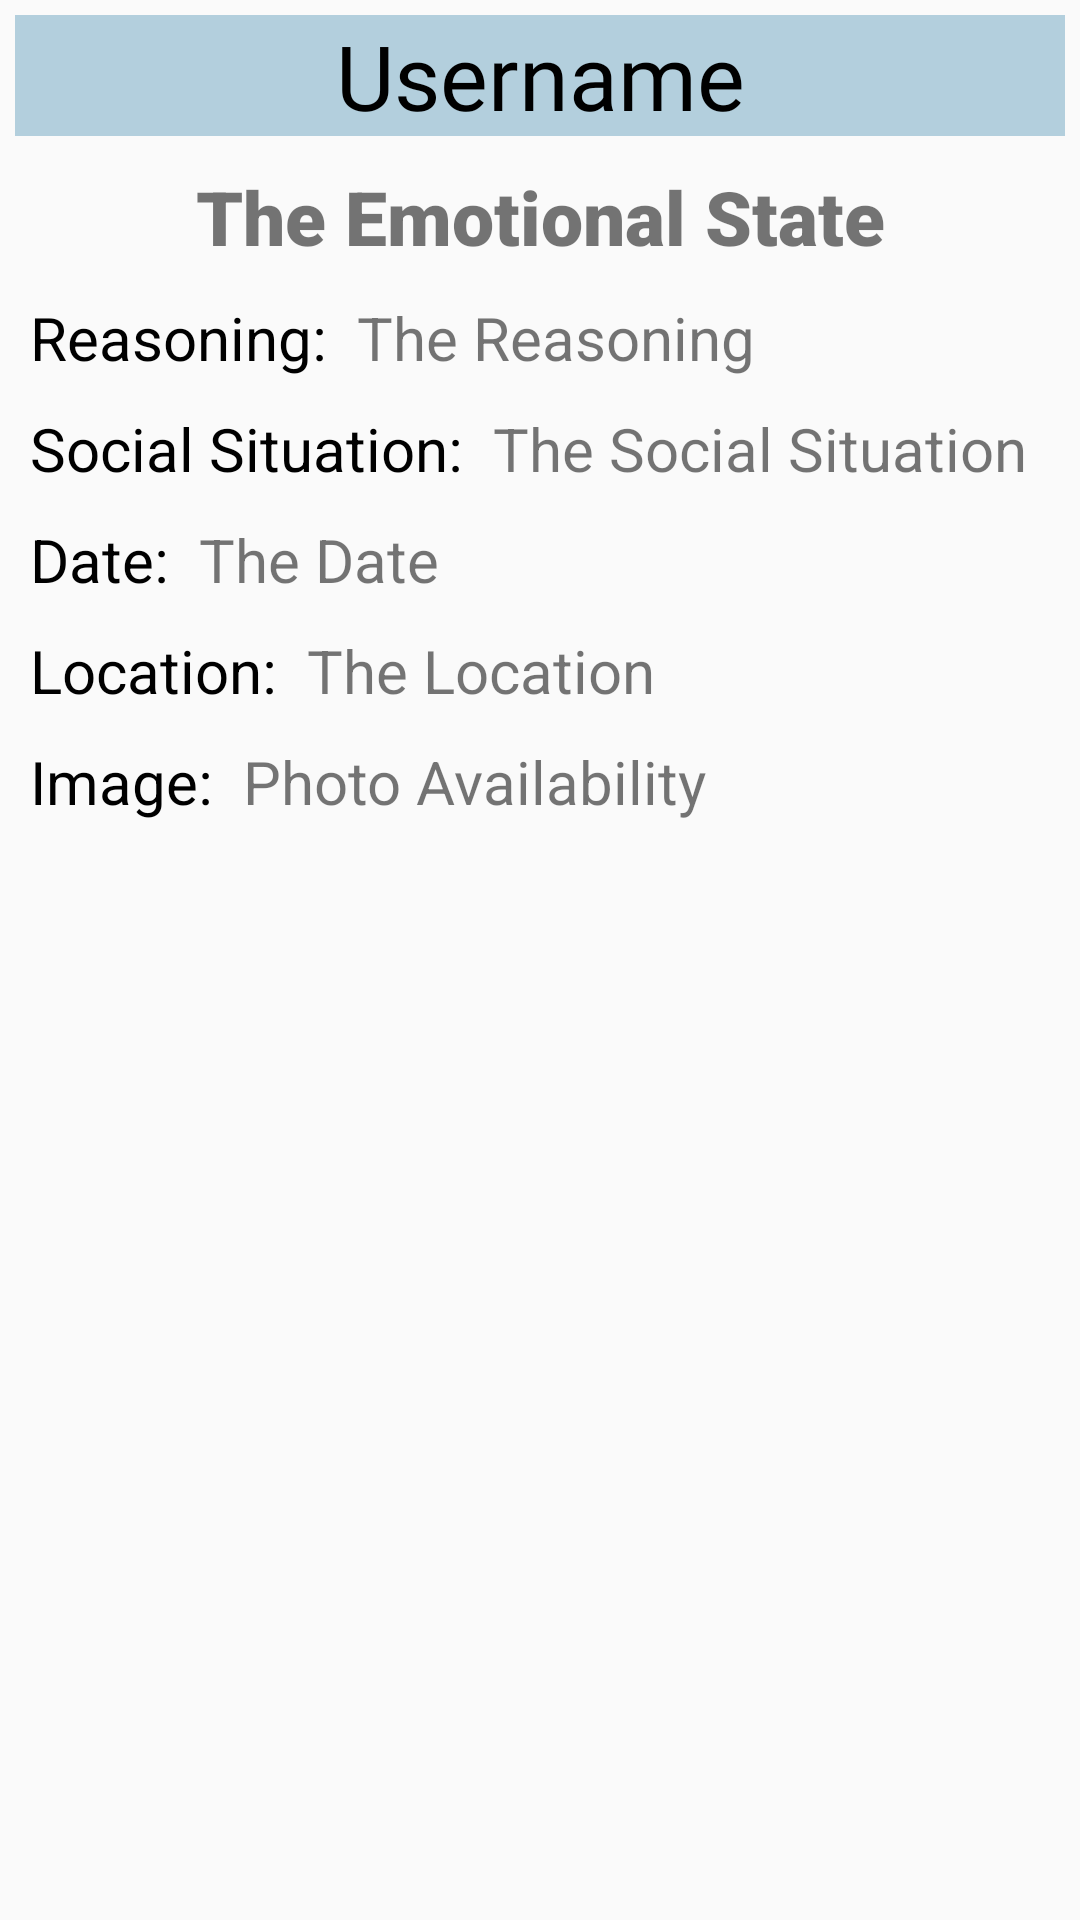

Produce the Android XML layout that renders to this screen, including the resource entries it uses.
<!-- AndroidManifest.xml: application theme MoodiTheme -->
<!-- res/layout/fragment_view_post.xml -->
<?xml version="1.0" encoding="utf-8"?>
<androidx.constraintlayout.widget.ConstraintLayout xmlns:android="http://schemas.android.com/apk/res/android"
    android:layout_width="match_parent"
    android:layout_height="match_parent"
    xmlns:app="http://schemas.android.com/apk/res-auto">

    <LinearLayout
        android:layout_width="match_parent"
        android:layout_height="match_parent"
        android:orientation="vertical">

        <LinearLayout
            android:layout_width="match_parent"
            android:layout_height="wrap_content"
            android:layout_marginTop="5dp"
            android:layout_marginEnd="5dp"
            android:layout_marginStart="5dp"
            android:orientation="horizontal">

            
            <TextView
                android:id="@+id/input_User_textView"
                android:layout_width="match_parent"
                android:layout_height="wrap_content"
                android:background="@color/moodiBackground2"
                android:fontFamily="@font/rancho"
                android:gravity="center_horizontal"
                android:text="Username"
                android:textColor="@color/moodiBlack"
                android:textSize="30sp"
                android:clickable="true"/>
        </LinearLayout>

        <LinearLayout
            android:layout_width="match_parent"
            android:layout_height="wrap_content"
            android:layout_marginTop="10dp"
            android:orientation="horizontal">

            








            

            <TextView
                android:id="@+id/input_EmotionalState_textView"
                android:layout_width="match_parent"
                android:layout_height="wrap_content"
                android:fontFamily="sans-serif-black"
                android:gravity="center_horizontal"
                android:paddingLeft="10dp"
                android:paddingRight="10dp"
                android:text="The Emotional State"
                android:textSize="25sp" />
        </LinearLayout>

        <LinearLayout
            android:layout_width="match_parent"
            android:layout_height="wrap_content"
            android:orientation="horizontal"
            android:layout_marginTop="10dp">
            
            <TextView
                android:id="@+id/textView2"
                android:layout_width="wrap_content"
                android:layout_height="wrap_content"
                android:text="Reasoning:"
                android:textColor="#000000"
                android:textSize="20sp"
                android:paddingRight="10dp"
                android:paddingLeft="10dp"/>

            <TextView
                android:id="@+id/input_Reasoning_textView"
                android:layout_width="wrap_content"
                android:layout_height="wrap_content"
                android:ems="10"
                android:text="The Reasoning"
                android:textSize="20sp" />
        </LinearLayout>

        
        <LinearLayout
            android:layout_width="match_parent"
            android:layout_height="wrap_content"
            android:layout_marginTop="10dp"
            android:orientation="horizontal">

            <TextView
                android:id="@+id/textView20"
                android:layout_width="wrap_content"
                android:layout_height="wrap_content"
                android:paddingRight="10dp"
                android:paddingLeft="10dp"
                android:text="Social Situation:"
                android:textColor="#000000"
                android:textSize="20sp" />

            <TextView
                android:id="@+id/input_SocialSituation_textView"
                android:layout_width="wrap_content"
                android:layout_height="wrap_content"
                android:ems="10"
                android:text="The Social Situation"
                android:textSize="20sp" />
        </LinearLayout>

        
        <LinearLayout
            android:layout_width="match_parent"
            android:layout_height="wrap_content"
            android:layout_marginTop="10dp"
            android:orientation="horizontal">

            <TextView
                android:id="@+id/textView21"
                android:layout_width="wrap_content"
                android:layout_height="wrap_content"
                android:paddingRight="10dp"
                android:paddingLeft="10dp"
                android:text="Date:"
                android:textColor="#000000"
                android:textSize="20sp" />

            <TextView
                android:id="@+id/input_Date_textView"
                android:layout_width="wrap_content"
                android:layout_height="wrap_content"
                android:ems="10"
                android:text="The Date"
                android:textSize="20sp" />
        </LinearLayout>

        
        <LinearLayout
            android:layout_width="match_parent"
            android:layout_height="wrap_content"
            android:layout_marginTop="10dp"
            android:orientation="horizontal">

            <TextView
                android:id="@+id/textView22"
                android:layout_width="wrap_content"
                android:layout_height="wrap_content"
                android:paddingRight="10dp"
                android:paddingLeft="10dp"
                android:text="Location:"
                android:textColor="#000000"
                android:textSize="20sp" />

            <TextView
                android:id="@+id/input_Location_textView"
                android:layout_width="wrap_content"
                android:layout_height="wrap_content"
                android:ems="10"
                android:text="The Location"
                android:textSize="20sp" />
        </LinearLayout>

        
        <LinearLayout
            android:layout_width="match_parent"
            android:layout_height="wrap_content"
            android:orientation="horizontal"
            android:layout_marginTop="10dp">

            <TextView
                android:id="@+id/imageTextView"
                android:layout_width="wrap_content"
                android:layout_height="wrap_content"
                android:paddingLeft="10dp"
                android:paddingRight="10dp"
                android:text="Image:"
                android:textColor="#000000"
                android:textSize="20sp" />

            <TextView
                android:id="@+id/view_Photo_content"
                android:layout_width="wrap_content"
                android:layout_height="wrap_content"
                android:ems="10"
                android:text="Photo Availability"
                android:textSize="20sp" />

        </LinearLayout>

        <ImageView
            android:id="@+id/view_photo"
            android:layout_width="match_parent"
            android:layout_height="285dp"
            android:gravity="center"/>

</LinearLayout>

</androidx.constraintlayout.widget.ConstraintLayout>
<!-- resources referenced by this layout -->
<resources>
  <color name="moodiBackground2">#B3CFDD</color>
  <color name="moodiBlack">#000000</color>
  <style name="MoodiTheme" parent="Theme.AppCompat.Light.NoActionBar">
          <item name="colorPrimary">@color/moodiMediumBlue</item>
          <item name="colorPrimaryDark">@color/moodiDarkBlue</item>
          <item name="colorAccent">@color/moodiDarkBlue</item>
      </style>
  <color name="moodiMediumBlue">#001F54</color>
  <color name="moodiDarkBlue">#0A1128</color>
</resources>
